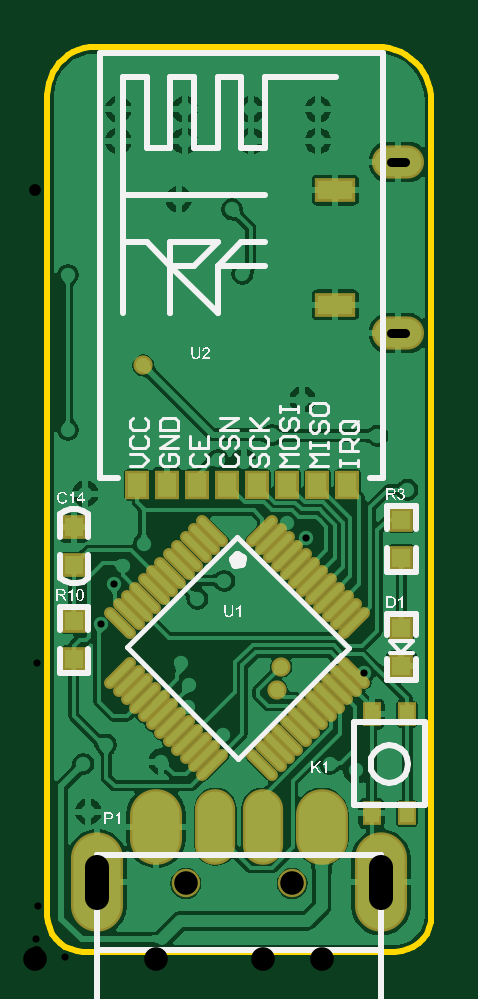
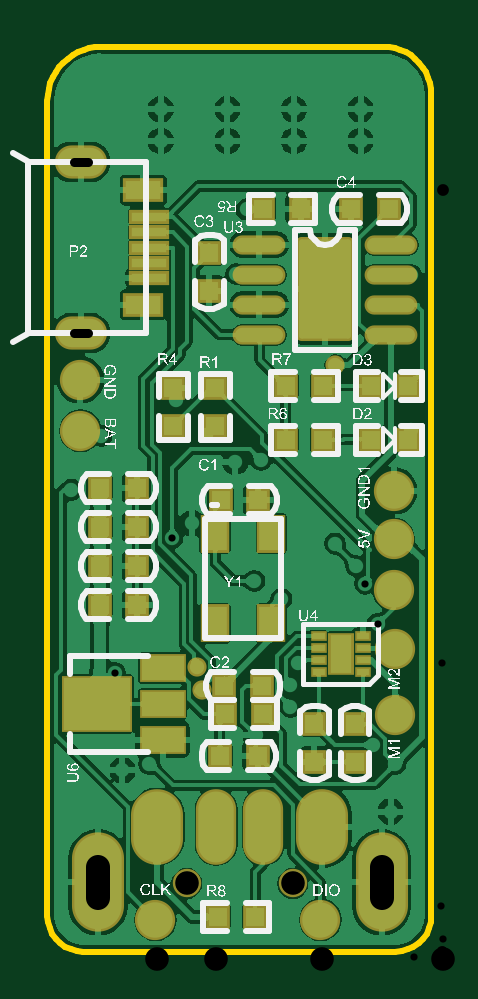
Circuit board: 11 layer files. Board 16.3 x 38.3 mm.
- drill: RX_PCB-RoundHoles-Plated.TXT (733 bytes)
- drill: RX_PCB-SlotHoles-Plated.TXT (231 bytes)
- bottom_copper: RX_PCB.GBL (88308 bytes)
- bottom_silk: RX_PCB.GBO (177717 bytes)
- paste: RX_PCB.GBP (2307 bytes)
- bottom_mask: RX_PCB.GBS (2774 bytes)
- outline: RX_PCB.GKO (1015 bytes)
- top_copper: RX_PCB.GTL (73143 bytes)
- top_silk: RX_PCB.GTO (50081 bytes)
- paste: RX_PCB.GTP (2224 bytes)
- top_mask: RX_PCB.GTS (2680 bytes)

=== drill: RX_PCB-RoundHoles-Plated.TXT ===
M48
;Layer_Color=9474304
;FILE_FORMAT=2:5
INCH,LZ
;TYPE=PLATED
T1F00S00C0.01200
T3F00S00C0.01968
T4F00S00C0.03937
%
T01
X00088Y00245
X0008Y00325
X00118Y00357
X0021Y003285
X00255Y0042
X00256Y00456
X00242Y0049247
X0027Y006
X00315Y0063
X0013053Y0062518
X00146Y00655
X00181Y00692
X00083Y00775
X0010975Y0055834
X0041Y00487
X00403Y00448
X00313Y00373
X004905Y00325
X00535Y00314
X0054722Y0047678
X0045167Y0070167
X00419Y00726
X00347Y00828
X00304Y00831
X0062Y00782
X0057Y00872
X00395Y008735
X00445Y00932
X00345Y01141
X00328Y01249
X00239Y01266
X00249Y01363
Y01416
X0036
Y01363
X00471
Y01416
X00138
Y01363
X00054Y0114
Y00881
X0018Y00989
T03
X005Y0109
Y0128094
T04
X0025079Y0012551
X003Y0022
X0037874
X0047717
X0042795Y0012551
X0020157Y0022
M30

=== drill: RX_PCB-SlotHoles-Plated.TXT (231 bytes, source withheld) ===
=== bottom_copper: RX_PCB.GBL (88308 bytes, source omitted) ===
=== bottom_silk: RX_PCB.GBO (177717 bytes, source omitted) ===
=== paste: RX_PCB.GBP ===
G04 Layer_Color=128*
%FSLAX25Y25*%
%MOIN*%
G70*
G01*
G75*
%ADD10R,0.03150X0.03150*%
%ADD25R,0.03150X0.03150*%
%ADD26R,0.05905X0.01575*%
%ADD27R,0.03937X0.05512*%
%ADD28O,0.08000X0.02400*%
G04:AMPARAMS|DCode=29|XSize=86.61mil|YSize=165.35mil|CornerRadius=4.33mil|HoleSize=0mil|Usage=FLASHONLY|Rotation=0.000|XOffset=0mil|YOffset=0mil|HoleType=Round|Shape=RoundedRectangle|*
%AMROUNDEDRECTD29*
21,1,0.08661,0.15669,0,0,0.0*
21,1,0.07795,0.16535,0,0,0.0*
1,1,0.00866,0.03898,-0.07835*
1,1,0.00866,-0.03898,-0.07835*
1,1,0.00866,-0.03898,0.07835*
1,1,0.00866,0.03898,0.07835*
%
%ADD29ROUNDEDRECTD29*%
%ADD30C,0.05905*%
%ADD31R,0.07000X0.04000*%
%ADD32R,0.11024X0.08661*%
%ADD33R,0.01968X0.00984*%
%ADD34R,0.03543X0.06299*%
%ADD62R,0.02362X0.02362*%
D10*
X39000Y111350D02*
D03*
Y117650D02*
D03*
X38000Y88850D02*
D03*
Y95150D02*
D03*
X21500Y32850D02*
D03*
Y39150D02*
D03*
X14740Y39102D02*
D03*
Y32803D02*
D03*
X45000Y88850D02*
D03*
Y95150D02*
D03*
D25*
X30950Y33800D02*
D03*
X37250D02*
D03*
X37650Y7000D02*
D03*
X31350D02*
D03*
X30050Y125000D02*
D03*
X23750D02*
D03*
X15450D02*
D03*
X9150D02*
D03*
X30201Y45500D02*
D03*
X36500D02*
D03*
X30850Y76500D02*
D03*
X37150D02*
D03*
X26299Y95500D02*
D03*
X20000D02*
D03*
X26299Y86516D02*
D03*
X20000D02*
D03*
X51000Y59000D02*
D03*
X57299D02*
D03*
X51000Y65500D02*
D03*
X57299D02*
D03*
X51000Y72000D02*
D03*
X57299D02*
D03*
X30150Y40800D02*
D03*
X36450D02*
D03*
X51000Y78500D02*
D03*
X57299D02*
D03*
D26*
X49016Y123665D02*
D03*
Y121106D02*
D03*
Y118547D02*
D03*
Y115988D02*
D03*
Y113429D02*
D03*
D27*
X28651Y70861D02*
D03*
Y55900D02*
D03*
X38100D02*
D03*
Y70861D02*
D03*
D28*
X30700Y109000D02*
D03*
Y119000D02*
D03*
Y114000D02*
D03*
Y104000D02*
D03*
X8700Y119000D02*
D03*
Y114000D02*
D03*
Y109000D02*
D03*
Y104000D02*
D03*
D29*
X19700Y111600D02*
D03*
D30*
X8300Y61500D02*
D03*
X8000Y51700D02*
D03*
Y40600D02*
D03*
X60500Y96500D02*
D03*
X8300Y78000D02*
D03*
X20500Y6500D02*
D03*
X48000D02*
D03*
X60500Y88000D02*
D03*
X8300Y70000D02*
D03*
D31*
X46800Y36500D02*
D03*
Y42500D02*
D03*
Y48500D02*
D03*
D32*
X57800Y42500D02*
D03*
D33*
X13320Y47831D02*
D03*
Y49800D02*
D03*
Y51768D02*
D03*
Y53737D02*
D03*
X20800D02*
D03*
Y51768D02*
D03*
Y49800D02*
D03*
Y47831D02*
D03*
D34*
X17060Y50784D02*
D03*
D62*
X12150Y95500D02*
D03*
X5850D02*
D03*
X12150Y86516D02*
D03*
X5850D02*
D03*
M02*

=== bottom_mask: RX_PCB.GBS ===
G04 Layer_Color=16711935*
%FSLAX25Y25*%
%MOIN*%
G70*
G01*
G75*
%ADD40R,0.03950X0.03950*%
%ADD45O,0.08674X0.05524*%
%ADD46R,0.06706X0.03950*%
%ADD47O,0.06706X0.12611*%
%ADD48O,0.08674X0.12611*%
%ADD49O,0.08674X0.16548*%
%ADD50C,0.03200*%
%ADD51C,0.04737*%
%ADD52R,0.03950X0.03950*%
%ADD53R,0.06706X0.02375*%
%ADD54R,0.04737X0.06312*%
%ADD55O,0.08800X0.03200*%
G04:AMPARAMS|DCode=56|XSize=94.61mil|YSize=173.35mil|CornerRadius=8.33mil|HoleSize=0mil|Usage=FLASHONLY|Rotation=0.000|XOffset=0mil|YOffset=0mil|HoleType=Round|Shape=RoundedRectangle|*
%AMROUNDEDRECTD56*
21,1,0.09461,0.15669,0,0,0.0*
21,1,0.07795,0.17335,0,0,0.0*
1,1,0.01666,0.03898,-0.07835*
1,1,0.01666,-0.03898,-0.07835*
1,1,0.01666,-0.03898,0.07835*
1,1,0.01666,0.03898,0.07835*
%
%ADD56ROUNDEDRECTD56*%
%ADD57C,0.06706*%
%ADD58R,0.07800X0.04800*%
%ADD59R,0.11824X0.09461*%
%ADD60R,0.02768X0.01784*%
%ADD61R,0.04343X0.07099*%
D40*
X39000Y111350D02*
D03*
Y117650D02*
D03*
X38000Y88850D02*
D03*
Y95150D02*
D03*
X21500Y32850D02*
D03*
Y39150D02*
D03*
X14740Y39102D02*
D03*
Y32803D02*
D03*
X45000Y88850D02*
D03*
Y95150D02*
D03*
D45*
X60433Y104276D02*
D03*
Y132819D02*
D03*
D46*
X50000Y109000D02*
D03*
Y128094D02*
D03*
D47*
X30000Y22000D02*
D03*
X37874D02*
D03*
D48*
X47717D02*
D03*
X20157D02*
D03*
D49*
X57559Y12748D02*
D03*
X10315D02*
D03*
D50*
X41000Y48700D02*
D03*
X18000Y98900D02*
D03*
X40300Y44800D02*
D03*
D51*
X25079Y12551D02*
D03*
X42795D02*
D03*
D52*
X30950Y33800D02*
D03*
X37250D02*
D03*
X37650Y7000D02*
D03*
X31350D02*
D03*
X30050Y125000D02*
D03*
X23750D02*
D03*
X15450D02*
D03*
X9150D02*
D03*
X30201Y45500D02*
D03*
X36500D02*
D03*
X30850Y76500D02*
D03*
X37150D02*
D03*
X12150Y95500D02*
D03*
X5850D02*
D03*
X12150Y86516D02*
D03*
X5850D02*
D03*
X26299Y95500D02*
D03*
X20000D02*
D03*
X26299Y86516D02*
D03*
X20000D02*
D03*
X51000Y59000D02*
D03*
X57299D02*
D03*
X51000Y65500D02*
D03*
X57299D02*
D03*
X51000Y72000D02*
D03*
X57299D02*
D03*
X30150Y40800D02*
D03*
X36450D02*
D03*
X51000Y78500D02*
D03*
X57299D02*
D03*
D53*
X49016Y123665D02*
D03*
Y121106D02*
D03*
Y118547D02*
D03*
Y115988D02*
D03*
Y113429D02*
D03*
D54*
X28651Y70861D02*
D03*
Y55900D02*
D03*
X38100D02*
D03*
Y70861D02*
D03*
D55*
X30700Y109000D02*
D03*
Y119000D02*
D03*
Y114000D02*
D03*
Y104000D02*
D03*
X8700Y119000D02*
D03*
Y114000D02*
D03*
Y109000D02*
D03*
Y104000D02*
D03*
D56*
X19700Y111600D02*
D03*
D57*
X8300Y61500D02*
D03*
X8000Y51700D02*
D03*
Y40600D02*
D03*
X60500Y96500D02*
D03*
X8300Y78000D02*
D03*
X20500Y6500D02*
D03*
X48000D02*
D03*
X60500Y88000D02*
D03*
X8300Y70000D02*
D03*
D58*
X46800Y36500D02*
D03*
Y42500D02*
D03*
Y48500D02*
D03*
D59*
X57800Y42500D02*
D03*
D60*
X13320Y47831D02*
D03*
Y49800D02*
D03*
Y51768D02*
D03*
Y53737D02*
D03*
X20800D02*
D03*
Y51768D02*
D03*
Y49800D02*
D03*
Y47831D02*
D03*
D61*
X17060Y50784D02*
D03*
M02*

=== outline: RX_PCB.GKO ===
G04 Layer_Color=16711935*
%FSLAX25Y25*%
%MOIN*%
G70*
G01*
G75*
%ADD16C,0.01000*%
D16*
X2000Y7200D02*
X2091Y6158D01*
X2362Y5148D01*
X2804Y4200D01*
X3404Y3343D01*
X4143Y2604D01*
X5000Y2004D01*
X5948Y1562D01*
X6958Y1291D01*
X8000Y1200D01*
X10000Y152000D02*
X9036Y151942D01*
X8085Y151768D01*
X7163Y151480D01*
X6282Y151084D01*
X5455Y150584D01*
X4695Y149988D01*
X4012Y149305D01*
X3416Y148545D01*
X2916Y147718D01*
X2520Y146837D01*
X2232Y145914D01*
X2058Y144964D01*
X2000Y144000D01*
X66000Y143000D02*
X65943Y144008D01*
X65774Y145003D01*
X65495Y145973D01*
X65109Y146905D01*
X64621Y147788D01*
X64037Y148611D01*
X63364Y149364D01*
X62611Y150037D01*
X61788Y150620D01*
X60905Y151109D01*
X59973Y151495D01*
X59003Y151774D01*
X58008Y151943D01*
X57000Y152000D01*
X60000Y1200D02*
X61042Y1291D01*
X62052Y1562D01*
X63000Y2004D01*
X63857Y2604D01*
X64596Y3343D01*
X65196Y4200D01*
X65638Y5148D01*
X65909Y6158D01*
X66000Y7200D01*
X2000D02*
Y144000D01*
X10000Y152000D02*
X57000D01*
X66000Y7200D02*
Y143000D01*
X8000Y1200D02*
X60000D01*
M02*

=== top_copper: RX_PCB.GTL (73143 bytes, source omitted) ===
=== top_silk: RX_PCB.GTO (50081 bytes, source omitted) ===
=== paste: RX_PCB.GTP ===
G04 Layer_Color=8421504*
%FSLAX25Y25*%
%MOIN*%
G70*
G01*
G75*
%ADD10R,0.03150X0.03150*%
G04:AMPARAMS|DCode=11|XSize=59.05mil|YSize=11.81mil|CornerRadius=0mil|HoleSize=0mil|Usage=FLASHONLY|Rotation=45.000|XOffset=0mil|YOffset=0mil|HoleType=Round|Shape=Round|*
%AMOVALD11*
21,1,0.04724,0.01181,0.00000,0.00000,45.0*
1,1,0.01181,-0.01670,-0.01670*
1,1,0.01181,0.01670,0.01670*
%
%ADD11OVALD11*%

G04:AMPARAMS|DCode=12|XSize=59.05mil|YSize=11.81mil|CornerRadius=0mil|HoleSize=0mil|Usage=FLASHONLY|Rotation=135.000|XOffset=0mil|YOffset=0mil|HoleType=Round|Shape=Round|*
%AMOVALD12*
21,1,0.04724,0.01181,0.00000,0.00000,135.0*
1,1,0.01181,0.01670,-0.01670*
1,1,0.01181,-0.01670,0.01670*
%
%ADD12OVALD12*%

%ADD13R,0.03201X0.03937*%
%ADD14R,0.02362X0.03150*%
%ADD39R,0.02362X0.02362*%
D10*
X6400Y71950D02*
D03*
Y65650D02*
D03*
Y50001D02*
D03*
Y56300D02*
D03*
X61000Y73150D02*
D03*
Y66850D02*
D03*
D11*
X37822Y71340D02*
D03*
X39215Y69949D02*
D03*
X40606Y68557D02*
D03*
X41998Y67165D02*
D03*
X43390Y65773D02*
D03*
X44782Y64381D02*
D03*
X46174Y62989D02*
D03*
X47566Y61597D02*
D03*
X48958Y60205D02*
D03*
X50350Y58813D02*
D03*
X51742Y57421D02*
D03*
X53134Y56029D02*
D03*
X29471Y32367D02*
D03*
X28078Y33758D02*
D03*
X26686Y35151D02*
D03*
X25294Y36542D02*
D03*
X23903Y37935D02*
D03*
X22510Y39326D02*
D03*
X21119Y40718D02*
D03*
X19727Y42110D02*
D03*
X18335Y43502D02*
D03*
X16943Y44894D02*
D03*
X15551Y46286D02*
D03*
X14159Y47678D02*
D03*
D12*
X53133Y47678D02*
D03*
X51742Y46285D02*
D03*
X50349Y44894D02*
D03*
X48958Y43502D02*
D03*
X47565Y42110D02*
D03*
X46174Y40718D02*
D03*
X44781Y39326D02*
D03*
X43390Y37934D02*
D03*
X41998Y36542D02*
D03*
X40606Y35150D02*
D03*
X39214Y33758D02*
D03*
X37822Y32366D02*
D03*
X14160Y56029D02*
D03*
X15551Y57422D02*
D03*
X16943Y58813D02*
D03*
X18335Y60206D02*
D03*
X19727Y61597D02*
D03*
X21119Y62990D02*
D03*
X22511Y64381D02*
D03*
X23903Y65773D02*
D03*
X25295Y67165D02*
D03*
X26687Y68557D02*
D03*
X28079Y69949D02*
D03*
X29471Y71341D02*
D03*
D13*
X52000Y79000D02*
D03*
X47000D02*
D03*
X42000D02*
D03*
X37000D02*
D03*
X32000D02*
D03*
X27000D02*
D03*
X22000D02*
D03*
X17000D02*
D03*
D14*
X61953Y24232D02*
D03*
X56047D02*
D03*
X61953Y40768D02*
D03*
X56047D02*
D03*
D39*
X61000Y55150D02*
D03*
Y48850D02*
D03*
M02*

=== top_mask: RX_PCB.GTS ===
G04 Layer_Color=7286632*
%FSLAX25Y25*%
%MOIN*%
G70*
G01*
G75*
%ADD40R,0.03950X0.03950*%
G04:AMPARAMS|DCode=41|XSize=67.06mil|YSize=19.81mil|CornerRadius=0mil|HoleSize=0mil|Usage=FLASHONLY|Rotation=45.000|XOffset=0mil|YOffset=0mil|HoleType=Round|Shape=Round|*
%AMOVALD41*
21,1,0.04724,0.01981,0.00000,0.00000,45.0*
1,1,0.01981,-0.01670,-0.01670*
1,1,0.01981,0.01670,0.01670*
%
%ADD41OVALD41*%

G04:AMPARAMS|DCode=42|XSize=67.06mil|YSize=19.81mil|CornerRadius=0mil|HoleSize=0mil|Usage=FLASHONLY|Rotation=135.000|XOffset=0mil|YOffset=0mil|HoleType=Round|Shape=Round|*
%AMOVALD42*
21,1,0.04724,0.01981,0.00000,0.00000,135.0*
1,1,0.01981,0.01670,-0.01670*
1,1,0.01981,-0.01670,0.01670*
%
%ADD42OVALD42*%

%ADD43R,0.04001X0.04737*%
%ADD44R,0.03162X0.03950*%
%ADD45O,0.08674X0.05524*%
%ADD46R,0.06706X0.03950*%
%ADD47O,0.06706X0.12611*%
%ADD48O,0.08674X0.12611*%
%ADD49O,0.08674X0.16548*%
%ADD50C,0.03200*%
%ADD51C,0.04737*%
D40*
X6400Y71950D02*
D03*
Y65650D02*
D03*
Y50001D02*
D03*
Y56300D02*
D03*
X61000Y55150D02*
D03*
Y48850D02*
D03*
Y73150D02*
D03*
Y66850D02*
D03*
D41*
X37822Y71340D02*
D03*
X39215Y69949D02*
D03*
X40606Y68557D02*
D03*
X41998Y67165D02*
D03*
X43390Y65773D02*
D03*
X44782Y64381D02*
D03*
X46174Y62989D02*
D03*
X47566Y61597D02*
D03*
X48958Y60205D02*
D03*
X50350Y58813D02*
D03*
X51742Y57421D02*
D03*
X53134Y56029D02*
D03*
X29471Y32367D02*
D03*
X28078Y33758D02*
D03*
X26686Y35151D02*
D03*
X25294Y36542D02*
D03*
X23903Y37935D02*
D03*
X22510Y39326D02*
D03*
X21119Y40718D02*
D03*
X19727Y42110D02*
D03*
X18335Y43502D02*
D03*
X16943Y44894D02*
D03*
X15551Y46286D02*
D03*
X14159Y47678D02*
D03*
D42*
X53133Y47678D02*
D03*
X51742Y46285D02*
D03*
X50349Y44894D02*
D03*
X48958Y43502D02*
D03*
X47565Y42110D02*
D03*
X46174Y40718D02*
D03*
X44781Y39326D02*
D03*
X43390Y37934D02*
D03*
X41998Y36542D02*
D03*
X40606Y35150D02*
D03*
X39214Y33758D02*
D03*
X37822Y32366D02*
D03*
X14160Y56029D02*
D03*
X15551Y57422D02*
D03*
X16943Y58813D02*
D03*
X18335Y60206D02*
D03*
X19727Y61597D02*
D03*
X21119Y62990D02*
D03*
X22511Y64381D02*
D03*
X23903Y65773D02*
D03*
X25295Y67165D02*
D03*
X26687Y68557D02*
D03*
X28079Y69949D02*
D03*
X29471Y71341D02*
D03*
D43*
X52000Y79000D02*
D03*
X47000D02*
D03*
X42000D02*
D03*
X37000D02*
D03*
X32000D02*
D03*
X27000D02*
D03*
X22000D02*
D03*
X17000D02*
D03*
D44*
X61953Y24232D02*
D03*
X56047D02*
D03*
X61953Y40768D02*
D03*
X56047D02*
D03*
D45*
X60433Y104276D02*
D03*
Y132819D02*
D03*
D46*
X50000Y109000D02*
D03*
Y128094D02*
D03*
D47*
X30000Y22000D02*
D03*
X37874D02*
D03*
D48*
X47717D02*
D03*
X20157D02*
D03*
D49*
X57559Y12748D02*
D03*
X10315D02*
D03*
D50*
X41000Y48700D02*
D03*
X18000Y98900D02*
D03*
X40300Y44800D02*
D03*
D51*
X25079Y12551D02*
D03*
X42795D02*
D03*
M02*

